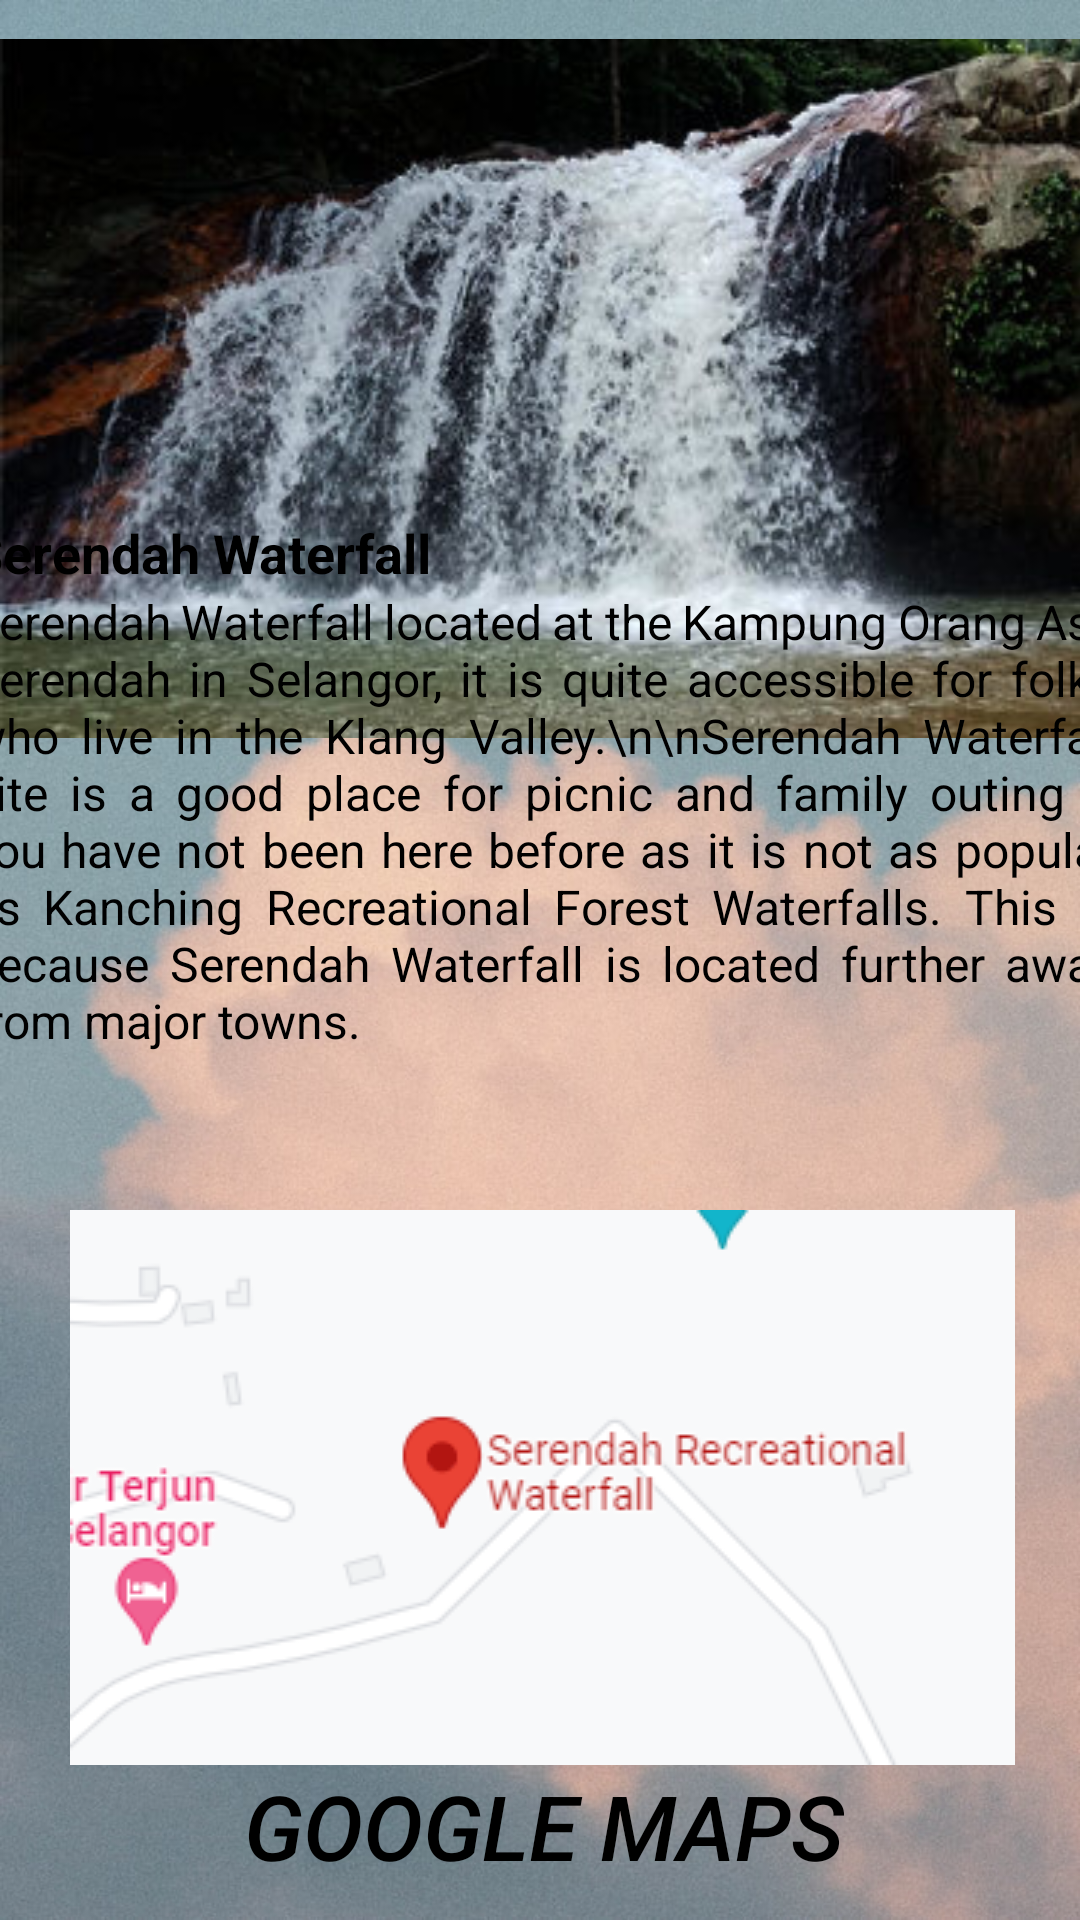

Layout XML and referenced resources for this Android screen:
<!-- AndroidManifest.xml: application theme Theme.TourismSelangor -->
<!-- res/layout/activity_serendah_waterfall.xml -->
<?xml version="1.0" encoding="utf-8"?>
<androidx.constraintlayout.widget.ConstraintLayout
    xmlns:android="http://schemas.android.com/apk/res/android"
    xmlns:app="http://schemas.android.com/apk/res-auto"
    xmlns:tools="http://schemas.android.com/tools"
    android:layout_width="match_parent"
    android:layout_height="match_parent"
    android:background="@drawable/wallpaperregion"
    tools:context=".serendah_waterfall">

    <ImageView
        android:id="@+id/imageView4"
        android:layout_width="391dp"
        android:layout_height="233dp"
        app:layout_constraintBottom_toBottomOf="parent"
        app:layout_constraintEnd_toEndOf="parent"
        app:layout_constraintStart_toStartOf="parent"
        app:layout_constraintTop_toTopOf="parent"
        app:layout_constraintVertical_bias="0.032"
        app:srcCompat="@drawable/img_6" />

    <ScrollView
        android:id="@+id/scrollView3"
        android:layout_width="382dp"
        android:layout_height="468dp"
        app:layout_constraintBottom_toBottomOf="parent"
        app:layout_constraintEnd_toEndOf="parent"
        app:layout_constraintHorizontal_bias="0.482"
        app:layout_constraintStart_toStartOf="parent"
        app:layout_constraintTop_toTopOf="parent"
        app:layout_constraintVertical_bias="1.0"
        tools:ignore="SpeakableTextPresentCheck">

        <TableLayout
            android:layout_width="wrap_content"
            android:layout_height="wrap_content"
            android:orientation="vertical">

            <TextView
                android:id="@+id/textView3"
                android:layout_width="match_parent"
                android:layout_height="wrap_content"
                android:justificationMode="inter_word"
                android:text="Serendah Waterfall"
                android:textColor="@color/black"
                android:textSize="18sp"
                android:textStyle="bold"
                app:layout_constraintBottom_toBottomOf="parent"
                app:layout_constraintEnd_toEndOf="parent"
                app:layout_constraintHorizontal_bias="0.0"
                app:layout_constraintStart_toStartOf="parent"
                app:layout_constraintTop_toTopOf="parent"
                app:layout_constraintVertical_bias="0.426" />

            <TextView
                android:id="@+id/textView2"
                android:layout_width="393dp"
                android:layout_height="207dp"
                android:justificationMode="inter_word"
                android:text="Serendah Waterfall located at the Kampung Orang Asli Serendah in Selangor, it is quite accessible for folks who live in the Klang Valley.\n\nSerendah Waterfall site is a good place for picnic and family outing if you have not been here before as it is not as popular as Kanching Recreational Forest Waterfalls. This is because Serendah Waterfall is located further away from major towns."
                android:textColor="@color/black"
                android:textSize="16sp"
                app:layout_constraintBottom_toBottomOf="parent"
                app:layout_constraintEnd_toEndOf="parent"
                app:layout_constraintHorizontal_bias="0.0"
                app:layout_constraintStart_toStartOf="parent"
                app:layout_constraintTop_toTopOf="parent"
                app:layout_constraintVertical_bias="0.426" />

            <Button
                android:id="@+id/serenbtn"
                android:layout_width="188dp"
                android:layout_height="match_parent"
                android:background="?android:attr/selectableItemBackground"
                android:drawableTop="@drawable/serendah"
                android:text="Google Maps"
                android:textColor="@color/black"
                android:textSize="30sp"
                android:textStyle="italic"
                app:backgroundTint="@null"
                app:layout_constraintBottom_toBottomOf="parent"
                app:layout_constraintEnd_toEndOf="parent"
                app:layout_constraintStart_toStartOf="parent"
                app:layout_constraintTop_toTopOf="parent"
                app:layout_constraintVertical_bias="0.382" />

        </TableLayout>

    </ScrollView>

</androidx.constraintlayout.widget.ConstraintLayout>
<!-- resources referenced by this layout -->
<resources>
  <!-- drawable img_6: png bitmap (drawable, 201200 bytes) -->
  <!-- drawable serendah: png bitmap (drawable, 15092 bytes) -->
  <!-- drawable wallpaperregion: jpg bitmap (drawable, 118759 bytes) -->
  <style name="Theme.TourismSelangor" parent="Base.Theme.TourismSelangor" />
  <style name="Base.Theme.TourismSelangor" parent="Theme.Material3.DayNight.NoActionBar">
          
          
      </style>
  <!-- not gathered from this repository: default colours our renderer supplied (Android Studio template values) -->
  <color name="black">#FF000000</color>
</resources>
